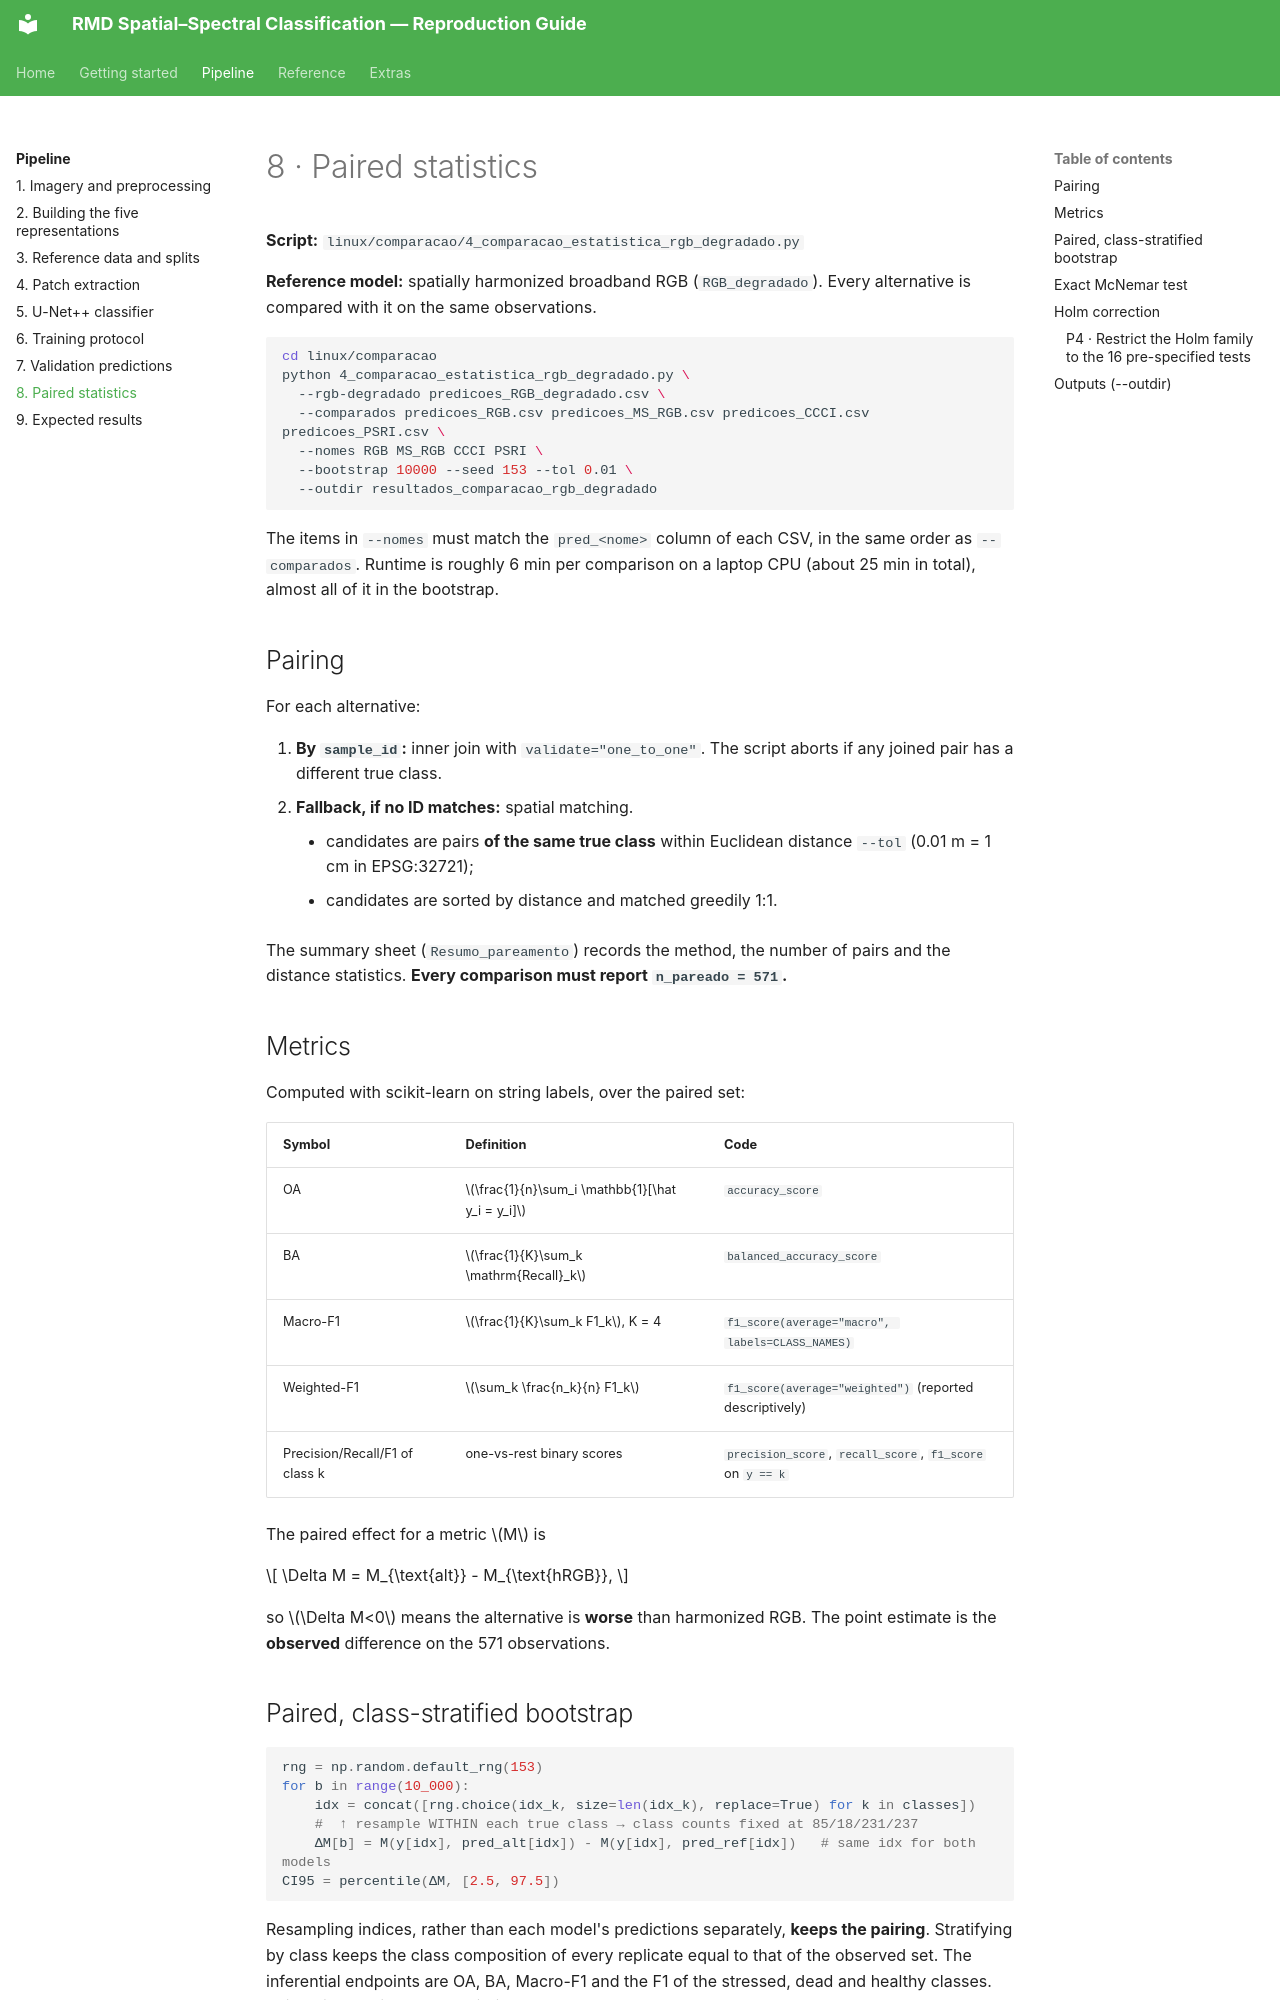

repository: RichterV/doc_artigo_yolo · page: pipeline/08-statistics/index.html · generator: mkdocs

# 8 · Paired statistics

**Script:** `linux/comparacao/4_comparacao_estatistica_rgb_degradado.py`

**Reference model:** spatially harmonized broadband RGB (`RGB_degradado`). Every alternative is compared with it on the same observations.

```bash
cd linux/comparacao
python 4_comparacao_estatistica_rgb_degradado.py \
  --rgb-degradado predicoes_RGB_degradado.csv \
  --comparados predicoes_RGB.csv predicoes_MS_RGB.csv predicoes_CCCI.csv predicoes_PSRI.csv \
  --nomes RGB MS_RGB CCCI PSRI \
  --bootstrap 10000 --seed 153 --tol 0.01 \
  --outdir resultados_comparacao_rgb_degradado
```

The items in `--nomes` must match the `pred_<nome>` column of each CSV, in the same order as `--comparados`. Runtime is roughly 6 min per comparison on a laptop CPU (about 25 min in total), almost all of it in the bootstrap.

## Pairing { #pairing }

For each alternative:

1. **By `sample_id`:** inner join with `validate="one_to_one"`. The script aborts if any joined pair has a different true class.
2. **Fallback, if no ID matches:** spatial matching.
    - candidates are pairs **of the same true class** within Euclidean distance `--tol` (0.01 m = 1 cm in EPSG:32721);
    - candidates are sorted by distance and matched greedily 1:1.

The summary sheet (`Resumo_pareamento`) records the method, the number of pairs and the distance statistics. **Every comparison must report `n_pareado = 571`.**

## Metrics

Computed with scikit-learn on string labels, over the paired set:

| Symbol | Definition | Code |
|---|---|---|
| OA | \(\frac{1}{n}\sum_i \mathbb{1}[\hat y_i = y_i]\) | `accuracy_score` |
| BA | \(\frac{1}{K}\sum_k \mathrm{Recall}_k\) | `balanced_accuracy_score` |
| Macro-F1 | \(\frac{1}{K}\sum_k F1_k\), K = 4 | `f1_score(average="macro", labels=CLASS_NAMES)` |
| Weighted-F1 | \(\sum_k \frac{n_k}{n} F1_k\) | `f1_score(average="weighted")` (reported descriptively) |
| Precision/Recall/F1 of class k | one-vs-rest binary scores | `precision_score`, `recall_score`, `f1_score` on `y == k` |

The paired effect for a metric \(M\) is

\[
\Delta M = M_{\text{alt}} - M_{\text{hRGB}},
\]

so \(\Delta M<0\) means the alternative is **worse** than harmonized RGB. The point estimate is the **observed** difference on the 571 observations.
